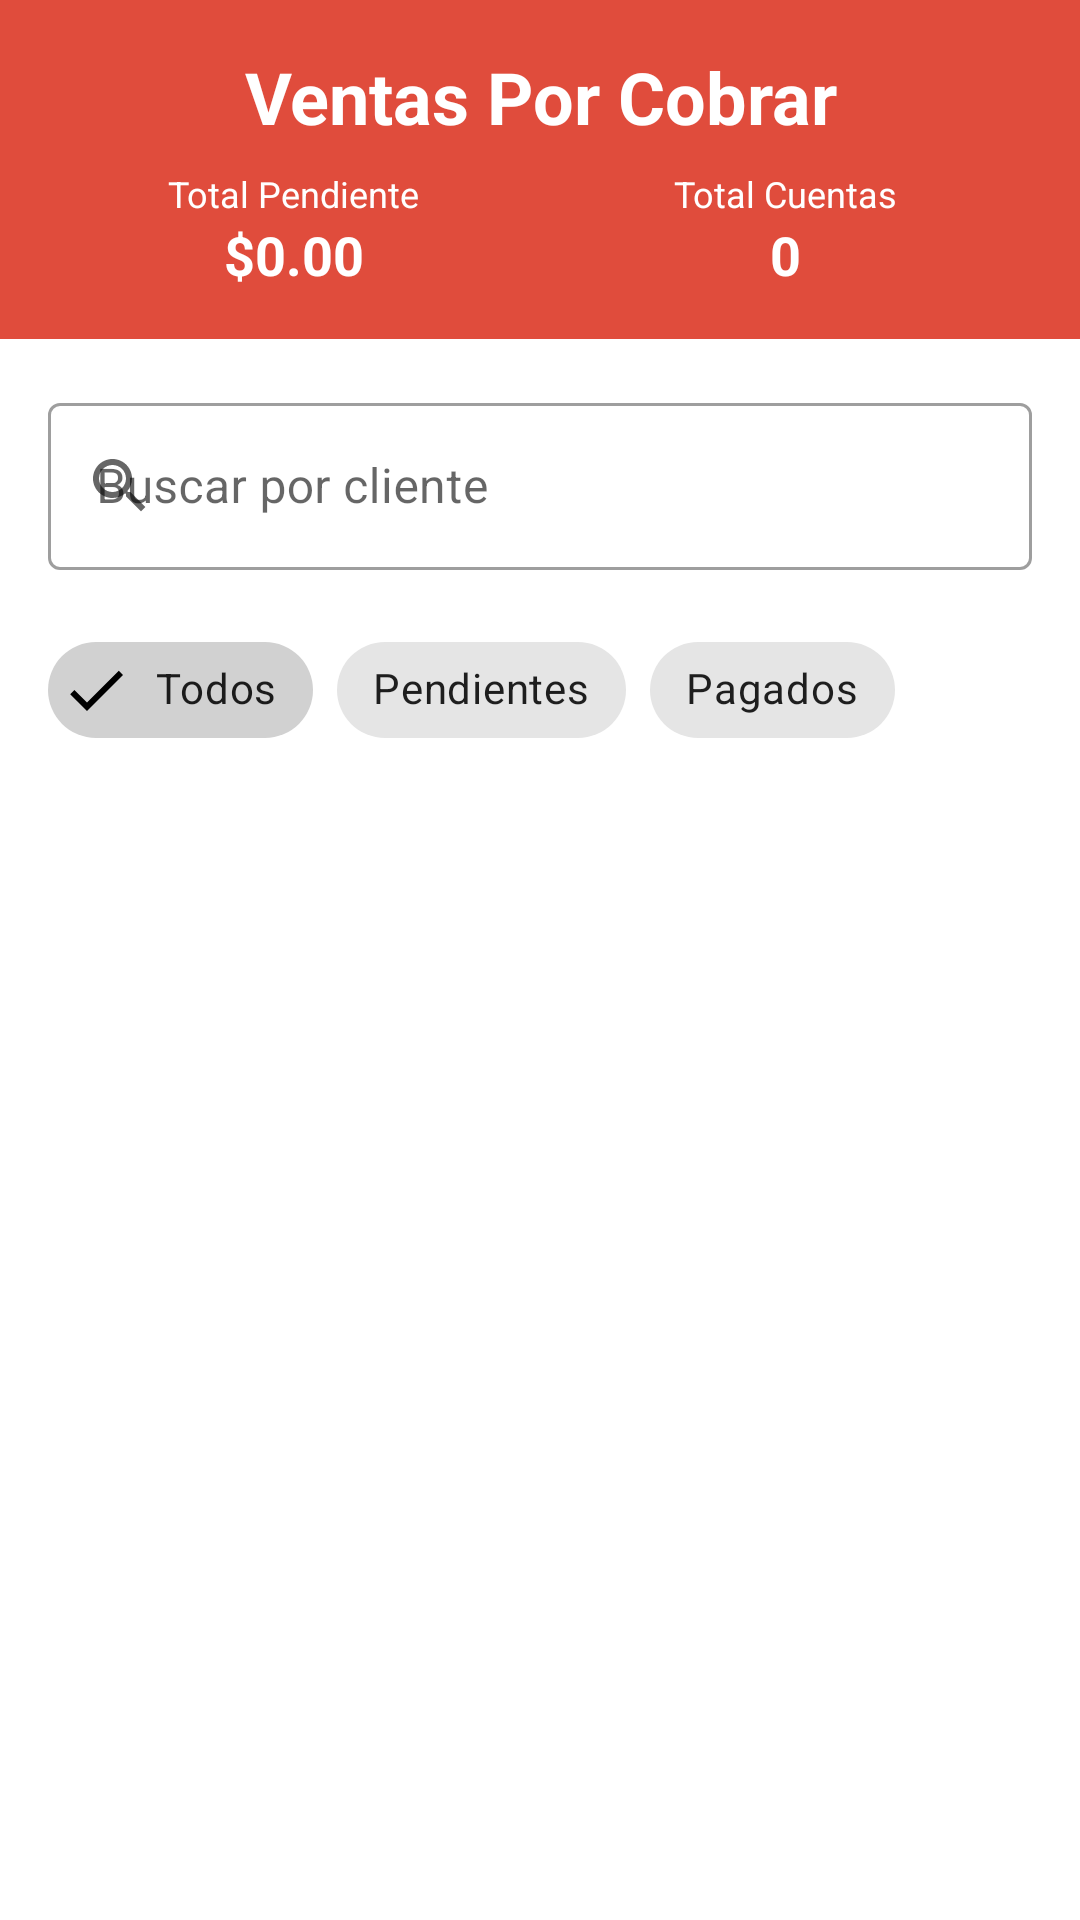

Layout XML and referenced resources for this Android screen:
<!-- AndroidManifest.xml: application theme Theme.Jugos_jaco_app -->
<!-- res/layout/fragment_accounts_receivable.xml -->
<?xml version="1.0" encoding="utf-8"?>
<LinearLayout xmlns:android="http://schemas.android.com/apk/res/android"
    xmlns:app="http://schemas.android.com/apk/res-auto"
    android:layout_width="match_parent"
    android:layout_height="match_parent"
    android:orientation="vertical"
    android:background="@android:color/white">

    
    <LinearLayout
        android:layout_width="match_parent"
        android:layout_height="wrap_content"
        android:orientation="vertical"
        android:padding="16dp"
        android:background="@color/lighter_red">

        <TextView
            android:layout_width="match_parent"
            android:layout_height="wrap_content"
            android:text="Ventas Por Cobrar"
            android:textSize="24sp"
            android:textStyle="bold"
            android:textColor="@android:color/white"
            android:gravity="center" />

        <LinearLayout
            android:layout_width="match_parent"
            android:layout_height="wrap_content"
            android:orientation="horizontal"
            android:layout_marginTop="8dp">

            <LinearLayout
                android:layout_width="0dp"
                android:layout_height="wrap_content"
                android:layout_weight="1"
                android:orientation="vertical"
                android:gravity="center">

                <TextView
                    android:layout_width="wrap_content"
                    android:layout_height="wrap_content"
                    android:text="Total Pendiente"
                    android:textSize="12sp"
                    android:textColor="@android:color/white" />

                <TextView
                    android:id="@+id/tvTotalPending"
                    android:layout_width="wrap_content"
                    android:layout_height="wrap_content"
                    android:text="$0.00"
                    android:textSize="18sp"
                    android:textStyle="bold"
                    android:textColor="@android:color/white" />

            </LinearLayout>

            <LinearLayout
                android:layout_width="0dp"
                android:layout_height="wrap_content"
                android:layout_weight="1"
                android:orientation="vertical"
                android:gravity="center">

                <TextView
                    android:layout_width="wrap_content"
                    android:layout_height="wrap_content"
                    android:text="Total Cuentas"
                    android:textSize="12sp"
                    android:textColor="@android:color/white" />

                <TextView
                    android:id="@+id/tvTotalAccounts"
                    android:layout_width="wrap_content"
                    android:layout_height="wrap_content"
                    android:text="0"
                    android:textSize="18sp"
                    android:textStyle="bold"
                    android:textColor="@android:color/white" />

            </LinearLayout>

        </LinearLayout>

    </LinearLayout>

    
    <com.google.android.material.textfield.TextInputLayout
        android:layout_width="match_parent"
        android:layout_height="wrap_content"
        android:layout_margin="16dp"
        app:startIconDrawable="@drawable/ic_search"
        style="@style/Widget.MaterialComponents.TextInputLayout.OutlinedBox">

        <EditText
            android:id="@+id/etSearchClient"
            android:layout_width="match_parent"
            android:layout_height="wrap_content"
            android:hint="Buscar por cliente"
            android:inputType="text"
            android:maxLines="1" />

    </com.google.android.material.textfield.TextInputLayout>

    
    <HorizontalScrollView
        android:layout_width="match_parent"
        android:layout_height="wrap_content"
        android:layout_marginHorizontal="16dp"
        android:layout_marginBottom="8dp">

        <com.google.android.material.chip.ChipGroup
            android:id="@+id/chipGroupStatus"
            android:layout_width="wrap_content"
            android:layout_height="wrap_content"
            app:singleSelection="true">

            <com.google.android.material.chip.Chip
                android:id="@+id/chipAll"
                android:layout_width="wrap_content"
                android:layout_height="wrap_content"
                android:text="Todos"
                android:checked="true"
                style="@style/Widget.MaterialComponents.Chip.Filter" />

            <com.google.android.material.chip.Chip
                android:id="@+id/chipPending"
                android:layout_width="wrap_content"
                android:layout_height="wrap_content"
                android:text="Pendientes"
                style="@style/Widget.MaterialComponents.Chip.Filter" />

            <com.google.android.material.chip.Chip
                android:id="@+id/chipPaid"
                android:layout_width="wrap_content"
                android:layout_height="wrap_content"
                android:text="Pagados"
                style="@style/Widget.MaterialComponents.Chip.Filter" />

        </com.google.android.material.chip.ChipGroup>

    </HorizontalScrollView>

    
    <FrameLayout
        android:layout_width="match_parent"
        android:layout_height="0dp"
        android:layout_weight="1">

        
        <androidx.recyclerview.widget.RecyclerView
            android:id="@+id/rvAccountsReceivable"
            android:layout_width="match_parent"
            android:layout_height="match_parent"
            android:padding="8dp" />

        
        <ProgressBar
            android:id="@+id/progressBar"
            android:layout_width="wrap_content"
            android:layout_height="wrap_content"
            android:layout_gravity="center"
            android:visibility="gone" />

        
        <LinearLayout
            android:id="@+id/layoutEmptyState"
            android:layout_width="match_parent"
            android:layout_height="match_parent"
            android:orientation="vertical"
            android:gravity="center"
            android:visibility="gone">

            <TextView
                android:layout_width="wrap_content"
                android:layout_height="wrap_content"
                android:text="No hay cuentas por cobrar"
                android:textSize="18sp"
                android:textColor="@android:color/darker_gray" />

            <TextView
                android:layout_width="wrap_content"
                android:layout_height="wrap_content"
                android:text="Las cuentas aparecerán aquí cuando estén disponibles"
                android:textSize="14sp"
                android:textColor="@android:color/darker_gray"
                android:layout_marginTop="8dp" />

        </LinearLayout>

    </FrameLayout>

</LinearLayout>
<!-- resources referenced by this layout -->
<resources>
  <color name="lighter_red">#E04C3C</color>
  <!-- drawable ic_search (drawable) -->
  <vector xmlns:android="http://schemas.android.com/apk/res/android"
      android:height="24dp"
      android:tint="#FFFFFF"
      android:viewportHeight="24"
      android:viewportWidth="24"
      android:width="24dp">
  
      <path
          android:fillColor="#FFFFFF"
          android:pathData="M15.5,14h-0.79l-0.28,-0.27C15.41,12.59 16,11.11 16,9.5 16,5.91 13.09,3 9.5,3S3,5.91 3,9.5 5.91,16 9.5,16c1.61,0 3.09,-0.59 4.23,-1.57l0.27,0.28v0.79l5,4.99L20.49,19l-4.99,-5zM9.5,14C7.01,14 5,11.99 5,9.5S7.01,5 9.5,5 14,7.01 14,9.5 11.99,14 9.5,14z" />
  
  </vector>
  <style name="Theme.Jugos_jaco_app" parent="Theme.MaterialComponents.DayNight.DarkActionBar">
          
          <item name="colorPrimary">@color/purple_500</item>
          <item name="colorPrimaryVariant">@color/purple_700</item>
          <item name="colorOnPrimary">@color/white</item>
          
          <item name="colorSecondary">@color/teal_200</item>
          <item name="colorSecondaryVariant">@color/teal_700</item>
          <item name="colorOnSecondary">@color/black</item>
          
          <item name="android:statusBarColor">?attr/colorPrimaryVariant</item>
          
      </style>
  <color name="purple_500">#E04C3C</color>
  <color name="purple_700">#E04C3C</color>
  <color name="white">#FFFFFFFF</color>
  <color name="teal_200">#FF03DAC5</color>
  <color name="teal_700">#FF018786</color>
  <color name="black">#FF000000</color>
</resources>
